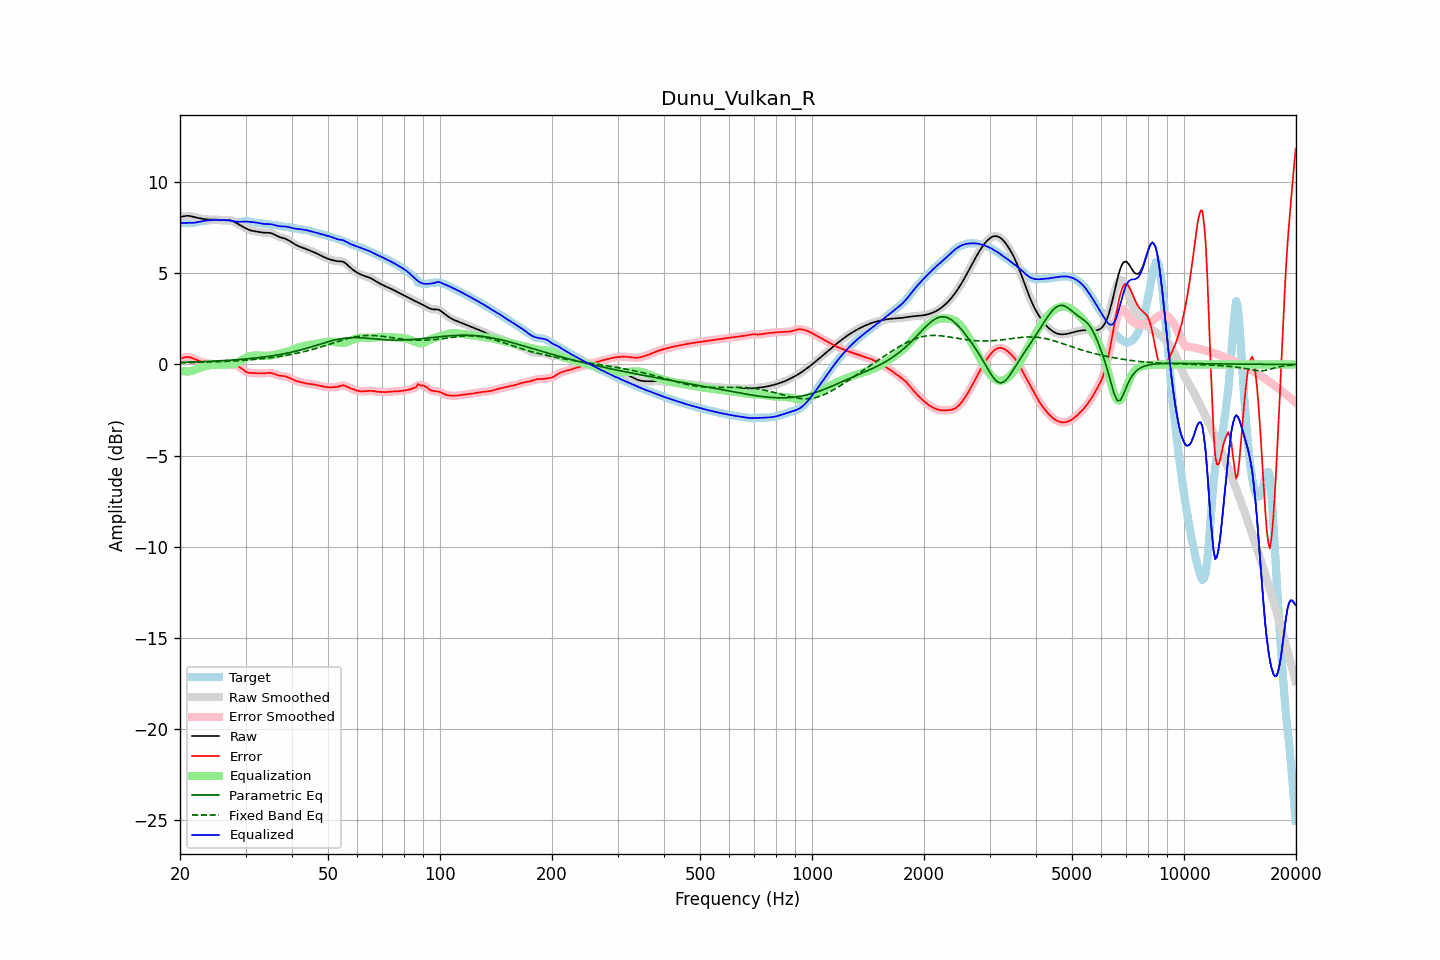

Source data for this figure (header and first rows):
frequency, raw, error, smoothed, error_smoothed, equalization, parametric_eq, fixed_band_eq, equalized_raw, equalized_smoothed, target
20.00, 8.09, 0.31, 8.08, 0.31, -0.33, 0.11, 0.09, 7.76, 7.76, 7.77
20.20, 8.11, 0.34, 8.11, 0.34, -0.35, 0.12, 0.09, 7.75, 7.76, 7.77
20.40, 8.12, 0.37, 8.13, 0.37, -0.37, 0.12, 0.09, 7.75, 7.76, 7.76
20.61, 8.14, 0.39, 8.14, 0.39, -0.38, 0.12, 0.09, 7.76, 7.76, 7.75
20.81, 8.15, 0.40, 8.15, 0.40, -0.39, 0.12, 0.10, 7.77, 7.77, 7.75
21.02, 8.15, 0.41, 8.15, 0.41, -0.38, 0.13, 0.10, 7.77, 7.77, 7.75
21.23, 8.14, 0.39, 8.14, 0.39, -0.38, 0.13, 0.10, 7.77, 7.76, 7.75
21.44, 8.13, 0.37, 8.12, 0.37, -0.36, 0.13, 0.10, 7.76, 7.76, 7.76
21.66, 8.10, 0.34, 8.10, 0.34, -0.34, 0.14, 0.10, 7.77, 7.77, 7.77
21.87, 8.08, 0.30, 8.08, 0.30, -0.30, 0.14, 0.11, 7.78, 7.78, 7.78
22.09, 8.06, 0.26, 8.06, 0.26, -0.27, 0.14, 0.11, 7.79, 7.79, 7.80
22.31, 8.04, 0.23, 8.04, 0.23, -0.23, 0.15, 0.11, 7.81, 7.81, 7.81
22.54, 8.02, 0.19, 8.02, 0.19, -0.20, 0.15, 0.11, 7.83, 7.83, 7.83
22.76, 8.00, 0.16, 8.00, 0.16, -0.16, 0.15, 0.12, 7.84, 7.84, 7.84
22.99, 7.99, 0.13, 7.99, 0.13, -0.13, 0.16, 0.12, 7.86, 7.86, 7.86
23.22, 7.97, 0.10, 7.97, 0.10, -0.10, 0.16, 0.12, 7.87, 7.87, 7.87
23.45, 7.96, 0.08, 7.96, 0.08, -0.08, 0.16, 0.12, 7.88, 7.88, 7.88
23.69, 7.95, 0.06, 7.95, 0.06, -0.06, 0.17, 0.13, 7.89, 7.89, 7.89
23.92, 7.95, 0.04, 7.95, 0.04, -0.05, 0.17, 0.13, 7.90, 7.90, 7.90
24.16, 7.94, 0.03, 7.94, 0.03, -0.03, 0.18, 0.13, 7.91, 7.91, 7.91
24.40, 7.94, 0.02, 7.94, 0.02, -0.03, 0.18, 0.14, 7.92, 7.92, 7.92
24.65, 7.94, 0.02, 7.94, 0.02, -0.02, 0.18, 0.14, 7.92, 7.92, 7.92
24.89, 7.94, 0.02, 7.94, 0.02, -0.02, 0.19, 0.14, 7.93, 7.93, 7.92
25.14, 7.94, 0.02, 7.94, 0.02, -0.02, 0.19, 0.15, 7.92, 7.92, 7.92
25.39, 7.93, 0.02, 7.93, 0.02, -0.01, 0.20, 0.15, 7.92, 7.92, 7.92
25.65, 7.93, 0.01, 7.93, 0.01, -0.01, 0.20, 0.15, 7.92, 7.92, 7.91
25.91, 7.92, 0.01, 7.92, 0.01, -0.01, 0.21, 0.16, 7.91, 7.91, 7.91
26.16, 7.92, 0.01, 7.92, 0.01, -0.01, 0.21, 0.16, 7.91, 7.91, 7.91
26.43, 7.91, 0.00, 7.91, 0.00, -0.01, 0.22, 0.17, 7.91, 7.91, 7.91
26.69, 7.91, -0.00, 7.91, -0.00, -0.00, 0.22, 0.17, 7.91, 7.91, 7.92
26.96, 7.91, -0.01, 7.91, -0.00, -0.00, 0.23, 0.17, 7.91, 7.91, 7.91
27.23, 7.90, -0.01, 7.90, -0.01, -0.00, 0.23, 0.18, 7.90, 7.90, 7.91
27.50, 7.88, -0.01, 7.88, -0.01, 0.01, 0.24, 0.18, 7.89, 7.89, 7.89
27.77, 7.85, -0.02, 7.85, -0.01, 0.02, 0.25, 0.19, 7.87, 7.87, 7.86
28.05, 7.81, -0.03, 7.81, -0.03, 0.04, 0.25, 0.19, 7.85, 7.85, 7.84
28.33, 7.76, -0.05, 7.76, -0.05, 0.07, 0.26, 0.20, 7.83, 7.83, 7.82
28.62, 7.71, -0.09, 7.71, -0.09, 0.11, 0.27, 0.20, 7.83, 7.83, 7.80
28.90, 7.66, -0.14, 7.66, -0.15, 0.16, 0.27, 0.21, 7.82, 7.82, 7.81
29.19, 7.61, -0.21, 7.61, -0.21, 0.22, 0.28, 0.22, 7.83, 7.83, 7.82
29.48, 7.56, -0.28, 7.56, -0.28, 0.27, 0.29, 0.22, 7.83, 7.83, 7.84
29.78, 7.51, -0.34, 7.51, -0.34, 0.33, 0.29, 0.23, 7.84, 7.84, 7.85
30.08, 7.47, -0.40, 7.46, -0.40, 0.37, 0.30, 0.23, 7.84, 7.84, 7.86
30.38, 7.42, -0.44, 7.42, -0.43, 0.41, 0.31, 0.24, 7.83, 7.83, 7.86
30.68, 7.38, -0.46, 7.38, -0.46, 0.44, 0.32, 0.25, 7.83, 7.83, 7.84
30.99, 7.35, -0.46, 7.35, -0.47, 0.46, 0.33, 0.26, 7.82, 7.82, 7.82
31.30, 7.33, -0.47, 7.33, -0.47, 0.48, 0.34, 0.26, 7.81, 7.81, 7.80
31.61, 7.31, -0.47, 7.31, -0.47, 0.49, 0.35, 0.27, 7.80, 7.80, 7.79
31.93, 7.30, -0.48, 7.30, -0.48, 0.49, 0.36, 0.28, 7.79, 7.79, 7.78
32.24, 7.28, -0.49, 7.28, -0.49, 0.49, 0.36, 0.29, 7.78, 7.77, 7.77
32.57, 7.27, -0.49, 7.27, -0.49, 0.49, 0.37, 0.30, 7.76, 7.76, 7.76
32.89, 7.25, -0.50, 7.25, -0.50, 0.49, 0.39, 0.30, 7.74, 7.74, 7.75
33.22, 7.24, -0.49, 7.24, -0.49, 0.48, 0.40, 0.31, 7.72, 7.72, 7.73
33.55, 7.23, -0.49, 7.23, -0.49, 0.48, 0.41, 0.32, 7.71, 7.71, 7.72
33.89, 7.23, -0.48, 7.23, -0.48, 0.48, 0.42, 0.33, 7.70, 7.70, 7.71
34.23, 7.22, -0.47, 7.23, -0.47, 0.47, 0.43, 0.34, 7.70, 7.70, 7.70
34.57, 7.22, -0.46, 7.22, -0.46, 0.47, 0.44, 0.35, 7.70, 7.70, 7.69
34.92, 7.21, -0.46, 7.21, -0.46, 0.48, 0.46, 0.37, 7.70, 7.69, 7.68
35.27, 7.19, -0.48, 7.19, -0.48, 0.49, 0.47, 0.38, 7.68, 7.68, 7.67
35.62, 7.16, -0.50, 7.15, -0.50, 0.51, 0.48, 0.39, 7.67, 7.67, 7.66
35.97, 7.11, -0.53, 7.11, -0.53, 0.53, 0.50, 0.40, 7.64, 7.64, 7.64
... 635 more rows
